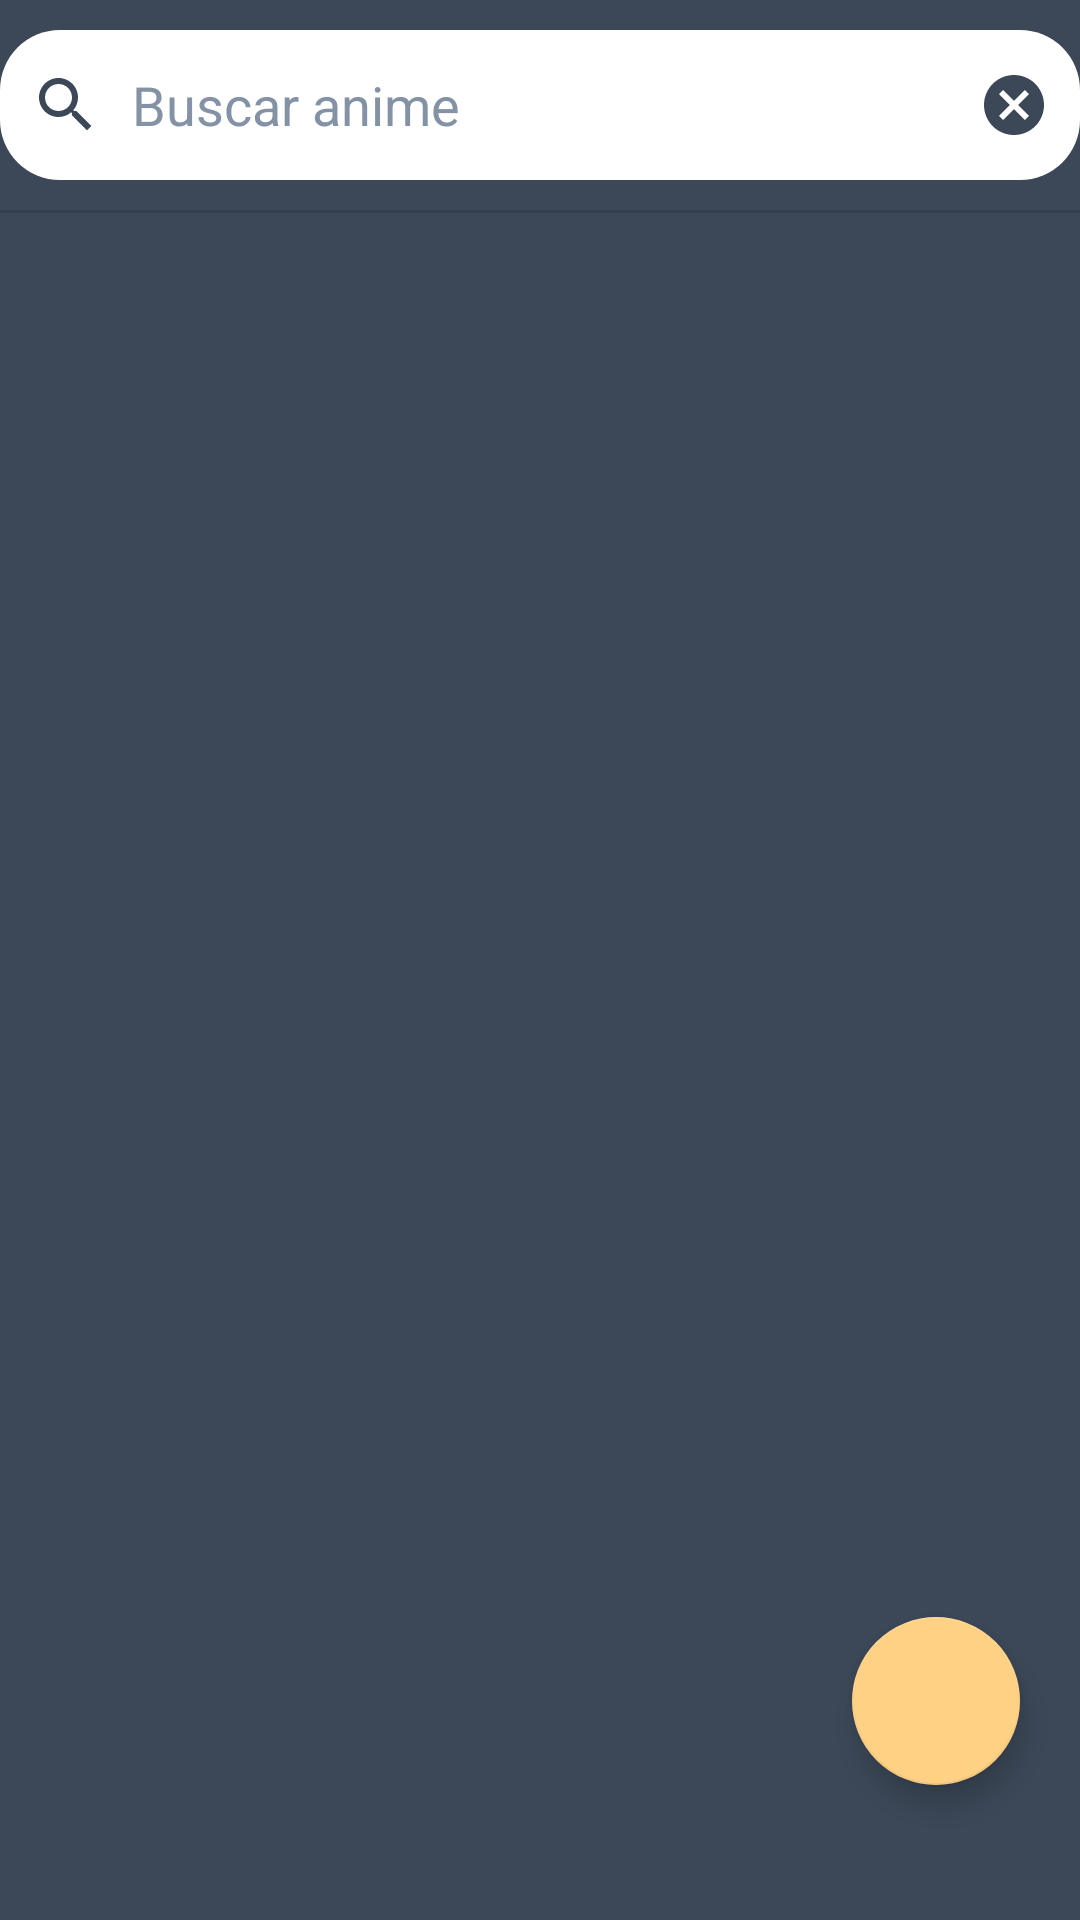

Reconstruct the res/layout file that produces this screen, plus the resources it refers to.
<!-- AndroidManifest.xml: application theme Theme.AnimeListApp -->
<!-- res/layout/activity_main.xml -->
<?xml version="1.0" encoding="utf-8"?>
<FrameLayout xmlns:android="http://schemas.android.com/apk/res/android"
    xmlns:app="http://schemas.android.com/apk/res-auto"
    xmlns:tools="http://schemas.android.com/tools"
    android:id="@+id/FLAnime"
    android:layout_width="match_parent"
    android:layout_height="match_parent"
    android:background="@color/gris">

    <EditText
        android:id="@+id/paraBuscar"
        android:layout_width="match_parent"
        android:layout_height="50dp"
        android:layout_marginTop="10dp"
        android:background="@drawable/searchbackground"
        android:drawableLeft="@drawable/ic_baseline_search_24"
        android:drawableRight="@drawable/ic_baseline_cancel_24"
        android:drawablePadding="10dp"
        android:gravity="center_vertical"
        android:hint="Buscar anime"
        android:paddingLeft="10dp"
        android:paddingRight="10dp"
        android:text=""
        android:textColor="@color/gris"
        android:textColorHint="@color/grisClaro"></EditText>


    <View
        android:id="@+id/view"
        android:layout_width="wrap_content"
        android:layout_height="1dp"
        android:layout_marginTop="70dp"
        android:background="@color/negroSeparador" />

    <androidx.recyclerview.widget.RecyclerView
        android:id="@+id/listaAnime"
        android:layout_width="match_parent"
        android:layout_height="match_parent"
        android:layout_marginTop="70dp" />

    <com.google.android.material.floatingactionbutton.FloatingActionButton
        android:id="@+id/addnuevoanime"
        android:layout_width="wrap_content"
        android:layout_height="wrap_content"
        android:layout_gravity="bottom|end"
        android:layout_marginRight="20dp"
        android:layout_marginBottom="45dp"
        android:backgroundTint="@color/amarillo"
        android:clickable="true"
        android:src="@drawable/ic_baseline_add_24"
        app:backgroundTint="@color/amarillo"
        tools:ignore="SpeakableTextPresentCheck" />

    <ProgressBar
        android:id="@+id/progressBar"
        style="?android:attr/progressBarStyle"
        android:layout_width="wrap_content"
        android:layout_height="wrap_content"
        android:layout_marginLeft="180dp"
        android:layout_marginTop="250dp"
        android:visibility="gone" />

</FrameLayout>
<!-- resources referenced by this layout -->
<resources>
  <color name="amarillo">#FFD185</color>
  <color name="gris">#3C4858</color>
  <color name="grisClaro">#8492A6</color>
  <color name="negroSeparador">#353F4D</color>
  <!-- drawable ic_baseline_cancel_24 (drawable) -->
  <vector android:height="24dp" android:tint="#3C4858"
      android:viewportHeight="24" android:viewportWidth="24"
      android:width="24dp" xmlns:android="http://schemas.android.com/apk/res/android">
      <path android:fillColor="@android:color/white" android:pathData="M12,2C6.47,2 2,6.47 2,12s4.47,10 10,10 10,-4.47 10,-10S17.53,2 12,2zM17,15.59L15.59,17 12,13.41 8.41,17 7,15.59 10.59,12 7,8.41 8.41,7 12,10.59 15.59,7 17,8.41 13.41,12 17,15.59z"/>
  </vector>
  <!-- drawable ic_baseline_search_24 (drawable) -->
  <vector android:height="24dp" android:tint="#3C4858"
      android:viewportHeight="24" android:viewportWidth="24"
      android:width="24dp" xmlns:android="http://schemas.android.com/apk/res/android">
      <path android:fillColor="@android:color/white" android:pathData="M15.5,14h-0.79l-0.28,-0.27C15.41,12.59 16,11.11 16,9.5 16,5.91 13.09,3 9.5,3S3,5.91 3,9.5 5.91,16 9.5,16c1.61,0 3.09,-0.59 4.23,-1.57l0.27,0.28v0.79l5,4.99L20.49,19l-4.99,-5zM9.5,14C7.01,14 5,11.99 5,9.5S7.01,5 9.5,5 14,7.01 14,9.5 11.99,14 9.5,14z"/>
  </vector>
  <!-- drawable searchbackground (drawable) -->
  <?xml version="1.0" encoding="utf-8"?>
  <shape xmlns:android="http://schemas.android.com/apk/res/android">
      <solid
          android:color="@color/white">
      </solid>
      <corners
          android:topRightRadius="20dp"
          android:topLeftRadius="20dp"
          android:bottomLeftRadius="20dp"
          android:bottomRightRadius="20dp">
      </corners>
      <padding
          android:left="10dp"
          android:right="10dp"
          android:top="10dp"
          android:bottom="10dp">
      </padding>
  </shape>
  <style name="Theme.AnimeListApp" parent="Theme.MaterialComponents.DayNight.DarkActionBar">
          
          <item name="colorPrimary">@color/statusBar</item>
          <item name="colorPrimaryVariant">@color/statusBar</item>
          <item name="colorOnPrimary">@color/white</item>
          
          <item name="colorSecondary">@color/teal_200</item>
          <item name="colorSecondaryVariant">@color/teal_700</item>
          <item name="colorOnSecondary">@color/black</item>
          <item name="colorControlNormal">@color/gris</item>
          <item name="colorControlActivated">@color/amarillo</item>
          
          <item name="android:statusBarColor" tools:targetApi="l">?attr/colorPrimaryVariant</item>
          
      </style>
  <color name="white">#FFFFFFFF</color>
  <color name="statusBar">#1E2D3E</color>
  <color name="teal_200">#FF03DAC5</color>
  <color name="teal_700">#FF018786</color>
  <color name="black">#FF000000</color>
</resources>
